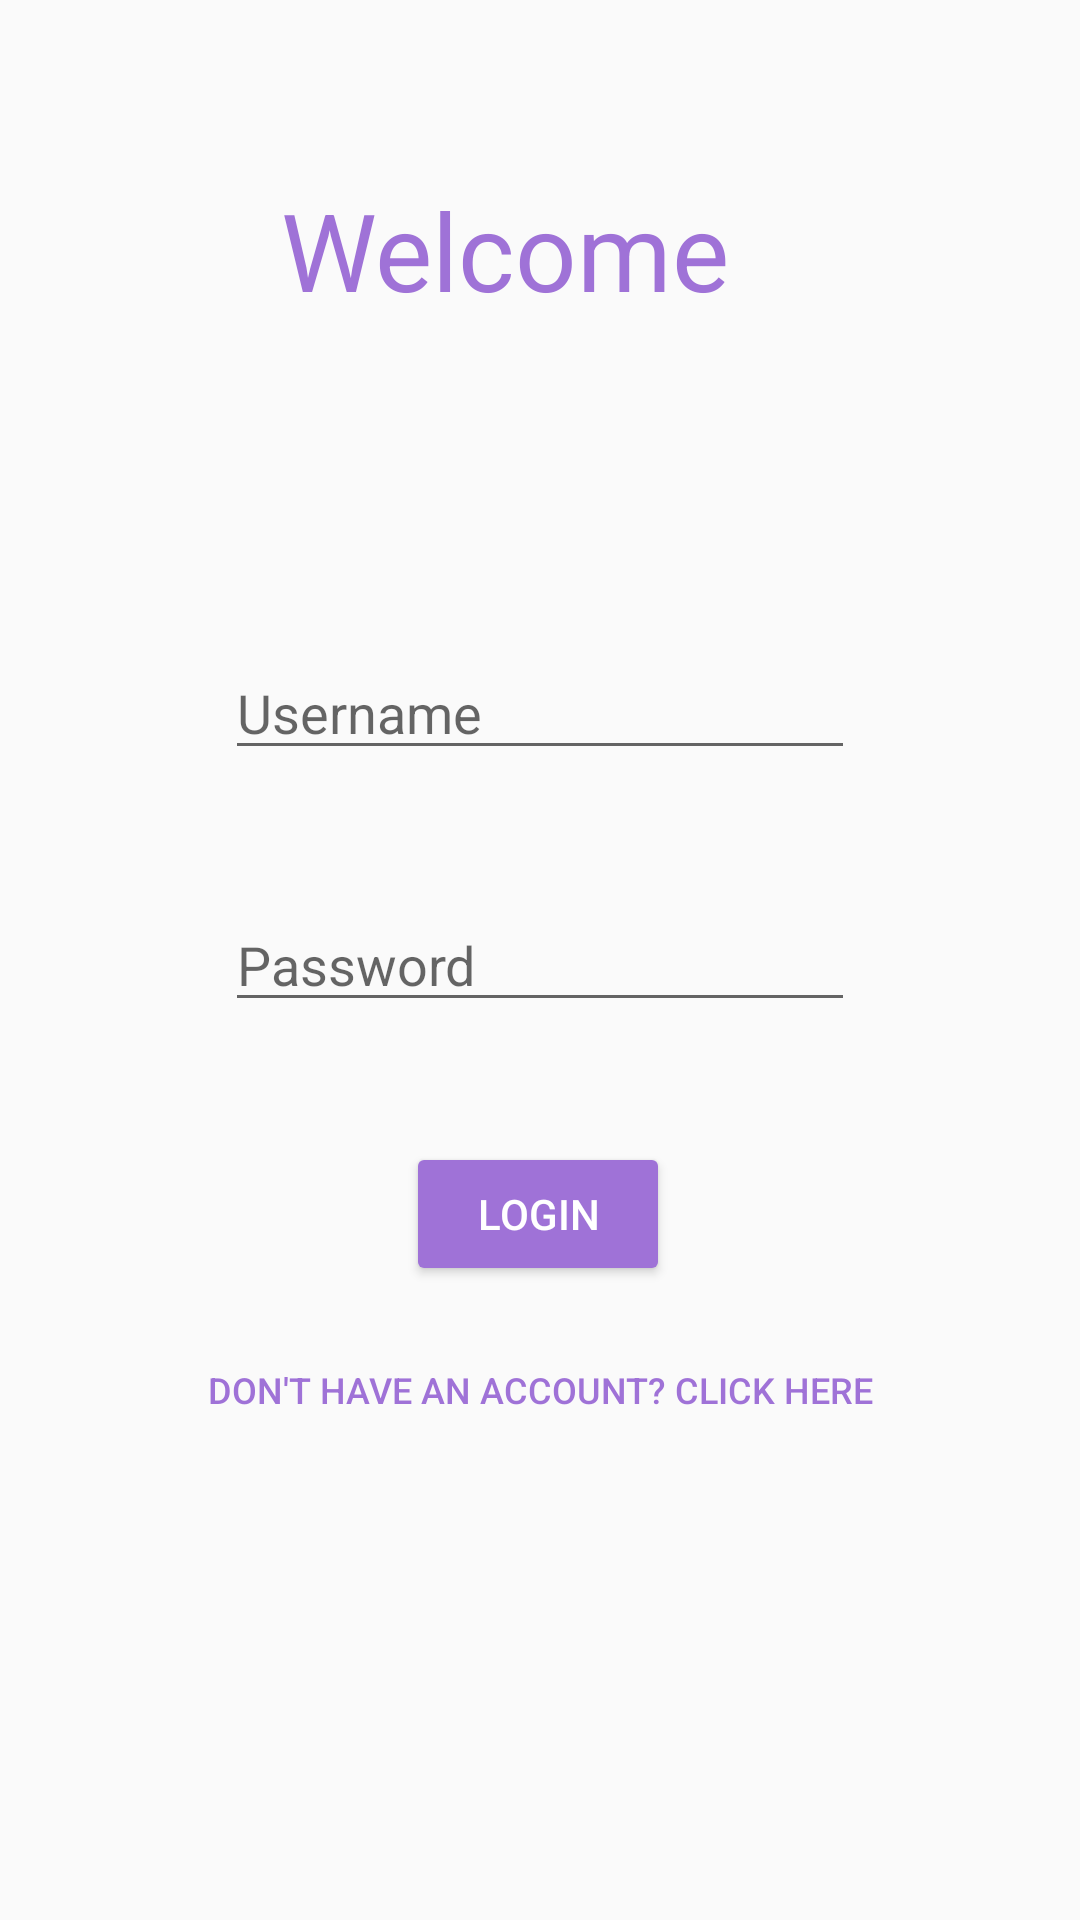

Android layout source for this screen:
<!-- AndroidManifest.xml: application theme AppTheme -->
<!-- res/layout/activity_sign_in.xml -->
<?xml version="1.0" encoding="utf-8"?>
<android.support.constraint.ConstraintLayout xmlns:android="http://schemas.android.com/apk/res/android"
    xmlns:app="http://schemas.android.com/apk/res-auto"
    xmlns:tools="http://schemas.android.com/tools"
    android:layout_width="match_parent"
    android:layout_height="match_parent"
    tools:context=".SignIn">

    <TextView
        android:id="@+id/textView"
        android:layout_width="173dp"
        android:layout_height="68dp"
        android:layout_marginStart="8dp"
        android:layout_marginLeft="8dp"
        android:layout_marginTop="8dp"
        android:layout_marginEnd="8dp"
        android:layout_marginRight="8dp"
        android:layout_marginBottom="8dp"
        android:text="Welcome"
        android:textColor="@color/colorAccent"
        android:textSize="36sp"
        app:fontFamily="@font/coiny"
        app:layout_constraintBottom_toBottomOf="parent"
        app:layout_constraintEnd_toEndOf="parent"
        app:layout_constraintStart_toStartOf="parent"
        app:layout_constraintTop_toTopOf="parent"
        app:layout_constraintVertical_bias="0.092" />

    <EditText
        android:id="@+id/email"
        android:layout_width="wrap_content"
        android:layout_height="wrap_content"
        android:layout_marginStart="8dp"
        android:layout_marginLeft="8dp"
        android:layout_marginTop="8dp"
        android:layout_marginEnd="8dp"
        android:layout_marginRight="8dp"
        android:layout_marginBottom="8dp"
        android:ems="10"
        android:hint="Username"
        android:inputType="textEmailAddress"
        app:layout_constraintBottom_toBottomOf="parent"
        app:layout_constraintEnd_toEndOf="parent"
        app:layout_constraintStart_toStartOf="parent"
        app:layout_constraintTop_toTopOf="parent"
        app:layout_constraintVertical_bias="0.356" />

    <EditText
        android:id="@+id/password"
        android:layout_width="wrap_content"
        android:layout_height="wrap_content"
        android:layout_marginStart="8dp"
        android:layout_marginLeft="8dp"
        android:layout_marginTop="8dp"
        android:layout_marginEnd="8dp"
        android:layout_marginRight="8dp"
        android:layout_marginBottom="8dp"
        android:ems="10"
        android:hint="Password"
        android:inputType="textPassword"
        app:layout_constraintBottom_toBottomOf="parent"
        app:layout_constraintEnd_toEndOf="parent"
        app:layout_constraintStart_toStartOf="parent"
        app:layout_constraintTop_toTopOf="parent" />

    <Button
        android:id="@+id/button"
        style="@style/Widget.AppCompat.Button.Colored"
        android:layout_width="wrap_content"
        android:layout_height="wrap_content"
        android:layout_marginStart="8dp"
        android:layout_marginLeft="8dp"
        android:layout_marginTop="8dp"
        android:layout_marginEnd="8dp"
        android:layout_marginRight="8dp"
        android:layout_marginBottom="8dp"
        android:text="Login"
        app:layout_constraintBottom_toBottomOf="parent"
        app:layout_constraintEnd_toEndOf="parent"
        app:layout_constraintHorizontal_bias="0.498"
        app:layout_constraintStart_toStartOf="parent"
        app:layout_constraintTop_toTopOf="parent"
        app:layout_constraintVertical_bias="0.647" />

    <Button
        android:id="@+id/click"
        style="@style/Widget.AppCompat.Button.Borderless.Colored"
        android:layout_width="305dp"
        android:layout_height="45dp"
        android:layout_marginStart="8dp"
        android:layout_marginLeft="8dp"
        android:layout_marginTop="8dp"
        android:layout_marginEnd="8dp"
        android:layout_marginRight="8dp"
        android:layout_marginBottom="8dp"
        android:text="Don't have an account? Click Here"
        android:textSize="12sp"
        app:layout_constraintBottom_toBottomOf="parent"
        app:layout_constraintEnd_toEndOf="parent"
        app:layout_constraintStart_toStartOf="parent"
        app:layout_constraintTop_toBottomOf="@+id/button"
        app:layout_constraintVertical_bias="0.027" />

</android.support.constraint.ConstraintLayout>
<!-- resources referenced by this layout -->
<resources>
  <color name="colorAccent">#9F72D7</color>
  <style name="AppTheme" parent="Theme.AppCompat.Light.NoActionBar">
          
          <item name="colorPrimary">@color/colorAccent</item>
          <item name="colorPrimaryDark">@color/colorAccent</item>
          <item name="colorAccent">@color/colorAccent</item>
      </style>
</resources>
